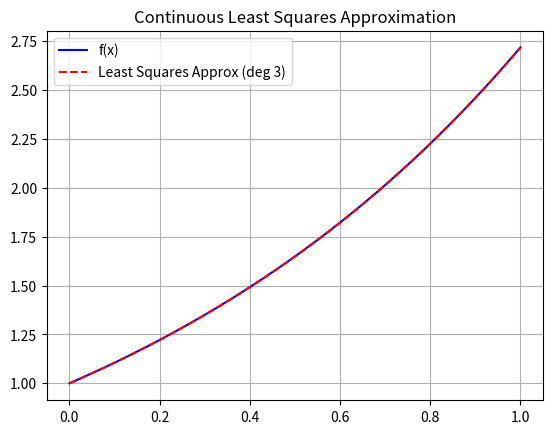

Write the Python code that produced this figure.
import numpy as np
import matplotlib.pyplot as plt
from scipy.integrate import quad

# === Define target function and weight ===
def f(x):
    return np.exp(x)  # You can change this function

def w(x):
    return 1  # Change to any weight function

# === Inner product with weight ===
def inner_product(f1, f2, a, b):
    return quad(lambda x: w(x) * f1(x) * f2(x), a, b)[0]

# === Generate orthogonal basis using recurrence ===
def generate_orthogonal_polynomials(n, a, b):
    phi = [lambda x: 1]  # phi_0
    B = []
    C = []

    if n >= 1:
        B1 = inner_product(lambda x: x * phi[0](x), phi[0], a, b) / inner_product(phi[0], phi[0], a, b)
        phi.append(lambda x, B1=B1: x - B1)
        B.append(B1)

    for k in range(2, n + 1):
        phi_k_minus_1 = phi[k-1]
        phi_k_minus_2 = phi[k-2]

        Bk = inner_product(lambda x: x * phi_k_minus_1(x), phi_k_minus_1, a, b) / inner_product(phi_k_minus_1, phi_k_minus_1, a, b)
        Ck = inner_product(lambda x: x * phi_k_minus_1(x) * phi_k_minus_2(x), lambda x: 1, a, b) / inner_product(phi_k_minus_2, phi_k_minus_2, a, b)

        B.append(Bk)
        C.append(Ck)

        # define phi_k(x)
        phi_k = lambda x, Bk=Bk, Ck=Ck, phi_k_minus_1=phi_k_minus_1, phi_k_minus_2=phi_k_minus_2: \
            (x - Bk) * phi_k_minus_1(x) - Ck * phi_k_minus_2(x)

        phi.append(phi_k)

    return phi

# === Compute coefficients a_j ===
def compute_coefficients(phi, f, a, b):
    a_coeffs = []
    for j in range(len(phi)):
        alpha_j = inner_product(phi[j], phi[j], a, b)
        a_j = inner_product(lambda x: phi[j](x) * f(x), lambda x: 1, a, b) / alpha_j
        a_coeffs.append(a_j)
    return a_coeffs

# === Construct approximation function ===
def approximation_function(phi, a_coeffs):
    return lambda x: sum(a * p(x) for a, p in zip(a_coeffs, phi))

# === MAIN EXECUTION ===
a, b = 0, 1       # Interval [a, b]
n = 3             # Degree of approximation

phi = generate_orthogonal_polynomials(n, a, b)
a_coeffs = compute_coefficients(phi, f, a, b)
P = approximation_function(phi, a_coeffs)

# === Plot original and approximation ===
x_vals = np.linspace(a, b, 400)
f_vals = [f(x) for x in x_vals]
P_vals = [P(x) for x in x_vals]

plt.plot(x_vals, f_vals, label='f(x)', color='blue')
plt.plot(x_vals, P_vals, label=f'Least Squares Approx (deg {n})', color='red', linestyle='--')
plt.legend()
plt.title('Continuous Least Squares Approximation')
plt.grid(True)
plt.show()

# === Print coefficients ===
print("Coefficients a_j:")
for i, a_j in enumerate(a_coeffs):
    print(f"a_{i} = {a_j:.6f}")
